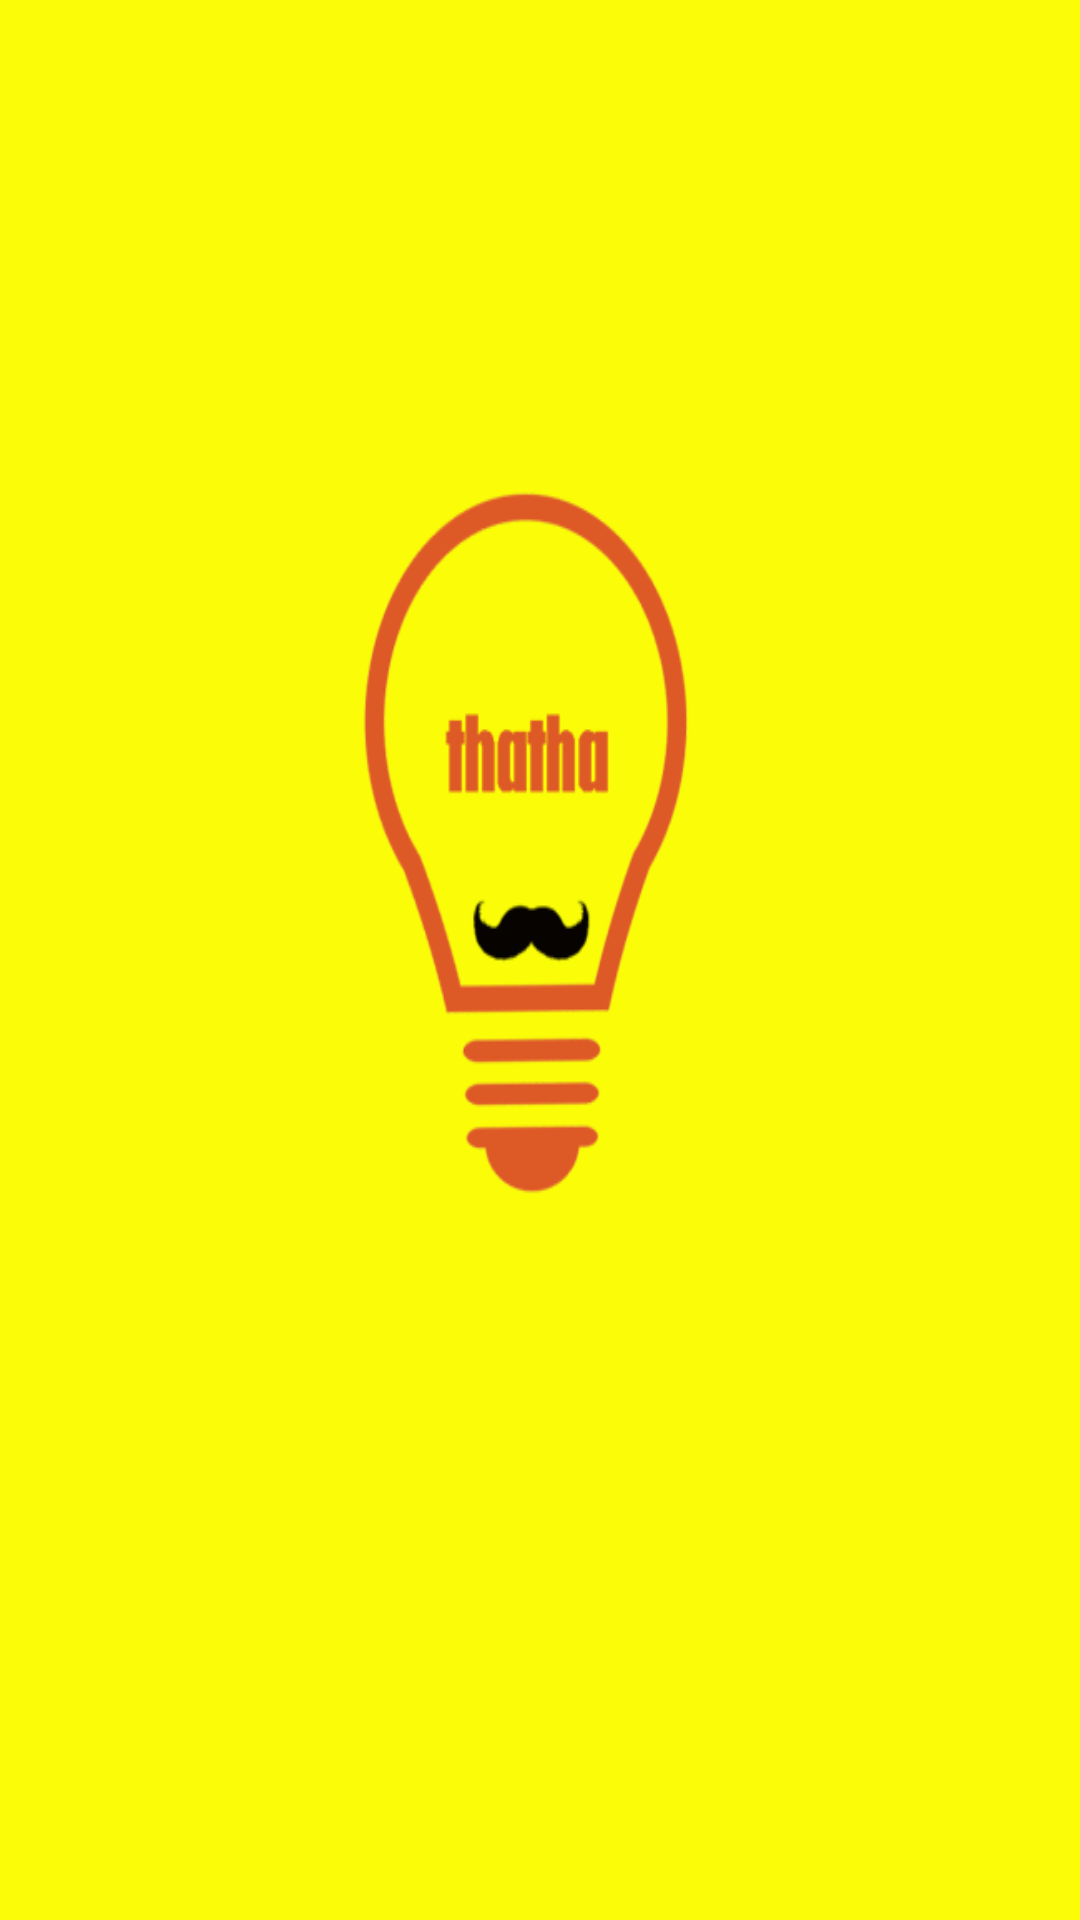

Reconstruct the res/layout file that produces this screen, plus the resources it refers to.
<!-- AndroidManifest.xml: application theme AppTheme -->
<!-- res/layout/activity_splash.xml -->
<?xml version="1.0" encoding="utf-8"?>
<LinearLayout xmlns:android="http://schemas.android.com/apk/res/android"
     android:layout_width="match_parent"
    android:layout_height="match_parent">
    <ImageView
        android:layout_width="wrap_content"
        android:layout_height="wrap_content"
        android:scaleType="fitXY"
        android:layout_gravity="center"
        android:src="@drawable/splashscreen"/>

</LinearLayout>
<!-- resources referenced by this layout -->
<resources>
  <!-- drawable splashscreen: png bitmap (drawable, 33038 bytes) -->
  <style name="AppTheme" parent="Theme.AppCompat.Light.NoActionBar">
          
          <item name="colorPrimary">@color/colorPrimary</item>
          <item name="colorPrimaryDark">@color/colorPrimaryDark</item>
          <item name="colorAccent">@color/colorAccent</item>
      </style>
  <color name="colorPrimary">#3F51B5</color>
  <color name="colorPrimaryDark">#303F9F</color>
  <color name="colorAccent">#FF4081</color>
</resources>
